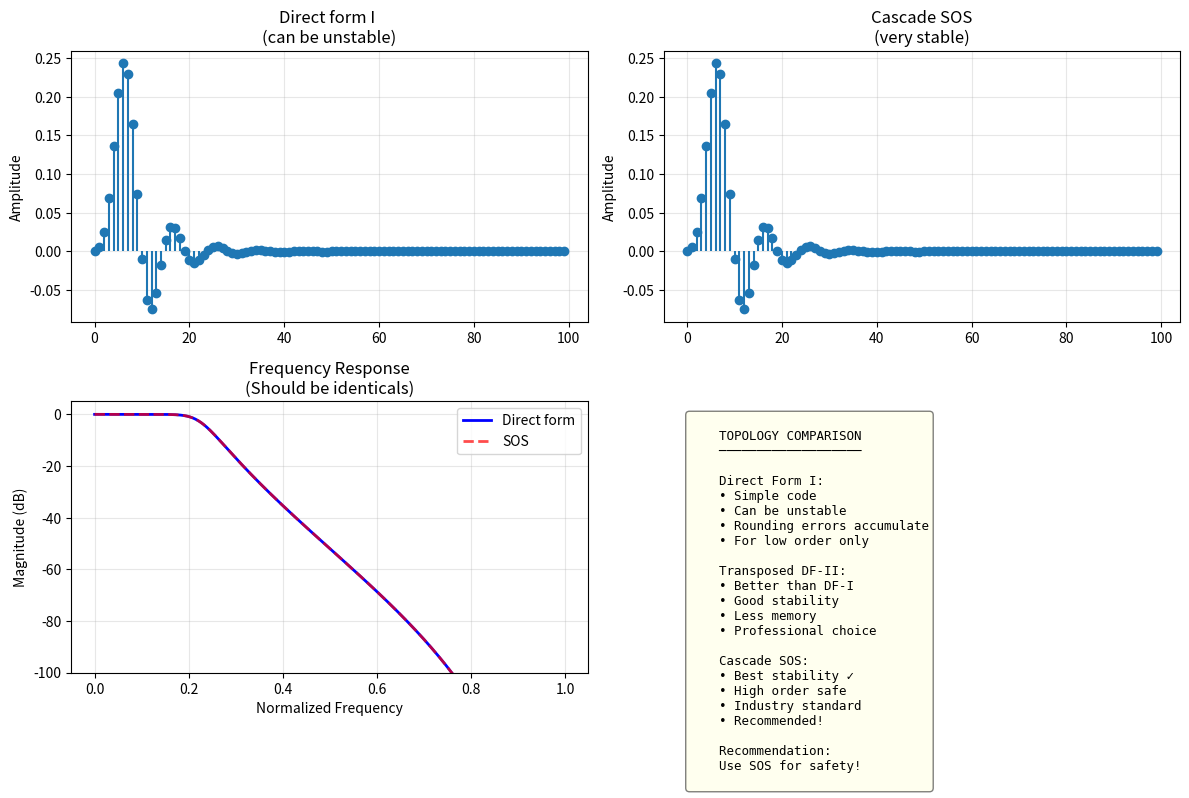

Here is the Python script that generated this plot:
"""
==============================================
DAY 16: Filter Topologies (Direct Form, TDF, Cascade)
==============================================

[topology : 위상구조 or 연결구조]

MATHEMATICAL PREREQUISITES:
- Difference equations (차분방정식): From Day 12
- Block diagrams (블록다이어그램): Visual representation of equations
- Numerical stability (수치 안정성): Precision in computation

**세 방식은 무한 정밀도 에선 완전히 같은 필터인데, 컴퓨터에서는 유한한 정밀도(float)를 가지고
계산하기 때문에 반올림 오차가 쌓이는 정도가 달라짐 


KEY CONCEPT:
Same mathematical filter can be implemented many different ways!
[implement : 구현v]
Each way has different:
- Stability properties (안정성)
- CPU efficiency (효율성)
- Numerical precision (정밀도)
- Memory requirements (메모리)

[Numerical stability : 수치적 안정성]

Choose the right topology for your situation!
(상황에 맞는 위상구조 선택)
: 같은 필터를 컴퓨터 안에서 어떻게 계산할지에 대한 차이
    (같은 수식을 계산하는 방법이 여러가지 있음(계산 순서, 구조에 따른 차이))
    => 컴퓨터 안에서의 메모리 사용량, 연산량, 반올림 오차 등에 따라서 
    => 어떤 지연 버퍼를 써서 계산하는지


**what is a 'topology'?

Topology = way to implement a filter (필터 구현 방식)

H(z) = b0 + b1 * z^(-1) / 1 + a1 * z^(-1) 의 구조를 다양한 방법으로 구현할 수 있음

    ex. 8th-order IIR filter 
    Direct form I: Unstable due to rounding
    (라운딩 오차 때문에 불안정)
    Cascade of 2nd order sections : Very stable

Difference matters for
    - real-time audio (라이브처리)     
    - Fixed-point arithemetic (임베디드)
    - Long-duration processing (긴 신호 처리)


"""

def understand_direct_form():
    """
    Direct Form I and II
    (most straightforward but can be unstable) 
     - 가장 직관적이지만 불안정할 수 있음

    1) Direct form I
        : 입력 저장 x[n] -> x[n-1] -> x[n-2] .. 그리고 Multiply by b -> feedforward(입력들)
        : 출력 저장 y[n] -> y[n-1] -> y[n-2] .. 그리고 Multiply by a -> feedback(출력들)
        즉, 입력용 delay line, 출력용 delay line 이렇게 두개를 만든다 
        => 딜레이 두줄필요, difference equation 그대로 구현함
        => 입력 지연버퍼, 출력 지연버퍼를 따로 둠 (그 만큼 Delay 저장소 많이 필요)

    +structure 

        y[n] = b0*x[n] + b1*x[n-1] + b2*x[n-2]
                - a1*y[n-1] - a2*y[n-2]

    +How it works?
        1. Input x[n] goes through feedforward (b coefficients)
        2. Output y[n] is fed back through feedback (a coefficients)
        3. both combined for final output 

    +Pros and cons
        - Pros : simple to understand, straightforward code (직관적인 코드)
        - Cons : can accumulate rounding errors, unstable for high-order filters
                , large intermediate values possible (큰 값이 나와서 오버플로우 위험)

    2) Direct form II
    : 입력 delay 와 출력 delay를 합칠 수 있지 않을까?
    => DF I에 비해서 딜레이 라인 절반으로 줄어듦. (두 지연버퍼를 공유하도록 함 
                                -> 지연 저장소 절반으로 줄어들어 메모리 효율적)
    but, feedback 안에서 숫자가 커졌다 작아졌다 하면서 반올림 오차가 생길 수 있다.

    **결국 입력 delay 와 출력 delay 는 한 샘플 저장 이라는 똑같은 일을 하고 있음
    (메모리 통일!)
    => DF-1 에서는 delay 안에 입력, 출력을 저장. 
    => DF-2 에서는 delay 안에 입력, 출력이 아닌 중간 계산값(state)를 저장한다.
    (feedback 과 feedforward 가 합쳐진 값이기 때문)

    근데 컴퓨터는 18.700000000을 사실은 18.69999976처럼 저장한다.
    => 그 다음 샘플 오차가 또 feedback 되고 그게 반복된다면 필터 자체는 안정하지만
       컴퓨터 계산은 불안정해질 수 있다 (수치적 안정성)

       (이걸 TDF-II 에서는 출력을 먼저 만들고 -> 그 다음에 상태(state)를 업데이트함)

    + Rearranged Direct form I
    + Reverses order : IIR first, then FIR 

    +structure 
        ( w[n] : intermediate state - 중간상태 ) -> 딜레이 하나로 합친 결과 (큰 중간상태가 저장되는 경우 많음)
        w[n] = x[n] - a1*x[n-1] - a2*w[n-2]
        y[n] = b0*w[n] + b1*w[n-1] + b2*x[n-2]

    +Pros and cons
        - Pros: Uses half the memory of DF-I (메모리 절약 중요)
        - Cons: Still prone to rounding errors, not much beetter than DF-I

    
    """

def understand_transposed_direct_form():
    """
    Transposed Direct Form II
    : best for audio (실무에서 가장 많이 쓰임)
    DF2 를 signal flow graph 로 뒤집으면 
    => 반올림 오차가 훨씬 작음
    
    Transpose = flip the block diagram (블록 다이어그램을 뒤집음)

    +Formula

        y[n] = b0*x[n] + s1[n-1]
        s1[n] = b1*x[n] - a1*y[n] + s2[n-2]
        s2[n] = b2*n[n] - a2*y[n]

        where s1, s2 are internal states

    => 수학적으로는 DF-II와 같지만, 구조가 다름

    +Pros and cons
        - Pros: standard in professional audio (ableton, logic .. 에서 선호함)
                , best numerical properties, minimal rounding error builup
                , least likely to overflow
        - Cons: slightly more complex to understand
                , not as obvious as direct form 

    +WHY IS TDF-II BETTER?
        - Intermediate values stay smaller (중간값이 작아서 오버플로우 방지)
        - Rounding errors don't accumulate (반올림 오차가 누적이 안됨)
        - MUltiplication order optimal (곱셈 순서가 최적)
    
    """

def understand_cascade_sos():
    """
    Cascade of second-order sections (SOS)
    The SAFEST way for high-order filters
    (높은 차수 필터의 가장 안전한 방법)
    : ex. butterworth 8차 는 Pole 이 8개 있기때문에 차분 방정식 생성시 매우 길어짐
    => 이걸 다 계산하면 오차가 매우 많이 생김 -> 그래서 이 8차를 2+2+2+2차로 나눔 
    (2차가 제일 안정적)
        ex. signal.butter(..., output="sos) 
            => 이게 cascade_sos 사용하는것 


    High-order filters (8th, 10th order, etc..) 
    Single direct form -> UNSTABLE (수치적으로 불안정)
    Rounding errors accumulate
    Output can explode or become garbage
    

    [The solution]
    Split into cascade of 2nd-order sections (2차 섹션으로 분해)

        ex. 8th-order filter
        -> split into 4 biquads (2nd-order filters)
        -> Chain them: input -> biquad1 -> biquad2 -> ... -> output
    
    +Formula
        H(z) = H1(z) * H2(z) * H3(z) * H4(z)
            each Hi is 2nd order     

        **극점을 네개로 쪼개는 moog ladder - 24dB/oct low pass filter 
            => 구조가 여기에 적용됨
            : 1차 네개 이어붙임

    +WHY is this safe?
        : each section is 2nd-order (작은 수치라서 오차적음)
        : Poles are locally grouped (극점이 묶여있음 = 안정성 높음)
        : Proven industrial standard (산업 표준 = 신뢰도 높음)

    +Pros and cons
        - Pros : Very stable, even for high order
                , No special numerical tricks needed
                , Professional standard
                , Easy to implement with scipy
        - Cons : Slight overhead (small)
                , slightly more code
    """

import numpy as np
import matplotlib.pyplot as plt
from scipy import signal

def compare_topologies_visually():
    """
    Compare the different topologies on same filter 
    """

    # Design a high-order filter
    fp, fs = 0.2, 0.25
    Ap, As = 0.5, 60

    b, a = signal.butter(6, (fp+fs)/2) # 6차 order
        # (fp+fs)/2 로 중간갑을 그냥 cutoff 로 잡는것 

    # get SOS form
    # sos = signal.butter(6, (fp+fs)/2), signal.tf2sos(b, a)
        # sos = cascade 2nd-order sections 
        # 6차 필터면 biquad 가 3개로 나눠짐 
        # signal.tf2sos(b, a) 
        #   : 이미 있는 b, a(전달함수 계수)를 biquad 직렬 (sos) 형식으로 바꿔주는 함수
    """
 sos = [[b0,b1,b2, a0,a1,a2],  ← 1번째 biquad (6개 숫자)
       [b0,b1,b2, a0,a1,a2],   ← 2번째 biquad
       [b0,b1,b2, a0,a1,a2]]   ← 3번째 biquad
        """
    sos = signal.butter(6, (fp+fs)/2, output='sos')
        # sos 는 위처럼 두개씩 나눈 biquad 필터의 각 계수를 알려줌 

    fig, axes = plt.subplots(2, 2, figsize=(12, 8))

    # test signal: impulse
    impulse = np.zeros(300)
    impulse[0] = 1

    # Method 1: Direct form 
    y_df = signal.lfilter(b, a, impulse)

    # Method 2: Cascade SOS
    y_sos = signal.sosfilt(sos, impulse)
        # signal.sosfilt(전달함수 계수, input 소스)
        # 의 출력은 output array

    # Plot 1: Impulse response = Direct form
    ax = axes[0, 0]
    ax.stem(y_df[:100], basefmt=' ')
    ax.set_ylabel('Amplitude')
    ax.set_title('Direct form I \n(can be unstable)')
    ax.grid(True, alpha=0.3)

    # Plot 2: Impulse response = SOS
    ax = axes[0, 1]
    ax.stem(y_sos[:100], basefmt=' ')
    ax.set_ylabel('Amplitude')
    ax.set_title('Cascade SOS\n(very stable)')
    ax.grid(True, alpha=0.3)

    # Plot 3: Frequency response comparison
    ax = axes[1, 0]
    w, h_df = signal.freqz(b, a, worN=500)
    w, h_sos = signal.sosfreqz(sos, worN=500)

    mag_df = 20 * np.log10(np.abs(h_df) + 1e-10)
    mag_sos = 20 * np.log10(np.abs(h_sos) + 1e-10)

    ax.plot(w/np.pi, mag_df, linewidth=2, label='Direct form', color='blue')
    ax.plot(w/np.pi, mag_sos, linewidth=2, linestyle='--', label='SOS', color='red', alpha=0.7)
    ax.set_ylim(-100, 5)
    ax.set_xlabel('Normalized Frequency')
    ax.set_ylabel('Magnitude (dB)')
    ax.set_title('Frequency Response\n(Should be identicals)')
        # [identical : 동일한]
    ax.legend()
    ax.grid(True, alpha=0.3, which = 'both')

    # Plot 4: Pole locations
    ax = axes[1, 1]
    ax.axis('off')

    pole_text = """
    TOPOLOGY COMPARISON
    ───────────────────
    
    Direct Form I:
    • Simple code
    • Can be unstable
    • Rounding errors accumulate
    • For low order only
    
    Transposed DF-II:
    • Better than DF-I
    • Good stability
    • Less memory
    • Professional choice
    
    Cascade SOS:
    • Best stability ✓
    • High order safe
    • Industry standard
    • Recommended!
    
    Recommendation:
    Use SOS for safety!
"""
    ax.text(0.05, 0.95, pole_text, fontsize=9, verticalalignment='top',
            family='monospace', 
            bbox=dict(boxstyle='round', facecolor='lightyellow', alpha=0.5))
    

    plt.tight_layout()
    plt.show()
    


compare_topologies_visually()


"""Real time audio 에서는 

zi = signal.sosfilt_zi(sos) 
y_chunk, zi = signal.sosfilt(sos, x_chunk, zi=zi)
    # sosfilt(..., zi=zi)가 출력과 함께 갱신된 zi 를 반환하고,
    그걸 다음 chunk 호출에 다시 넣으면 필터가 연속 신호처럼 동작해서 경계 클릭 안생김
    => 실시간 오디오에서는 필수다.

'zi' carries state between calls 
(zi 가 호출들 사이에 상태를 나른다.)

**실시간에서는 오디오를 '조각'으로 처리함
=> 전체신호를 한번에 처리하는것 아님 (실시간으로 처리해야하기 때문에)
ex. 512 샘플씩 버퍼로 주고받음. 필터를 chunk 단위로 반복호출

=> 여기서 'zi' 는 초기상태=initial cconditions. 
: 필터의 내부상태(과거 값등)을 담아서 다음 chunk 로 넘겨주는 상자임

"""

"""Transpose Theorem
: 블록 다이어그램의 모든 화살표 방향을 뒤집고, 입력과 출력을 바꾸면 같은 전달함수를 얻는다.

즉, DF-II를 거꾸로 그리면 TDF-II 가 됨

    feedback -> feedforward 이 순서를
    feedforward -> feedback 으로 바꿔서 처리함

"""
